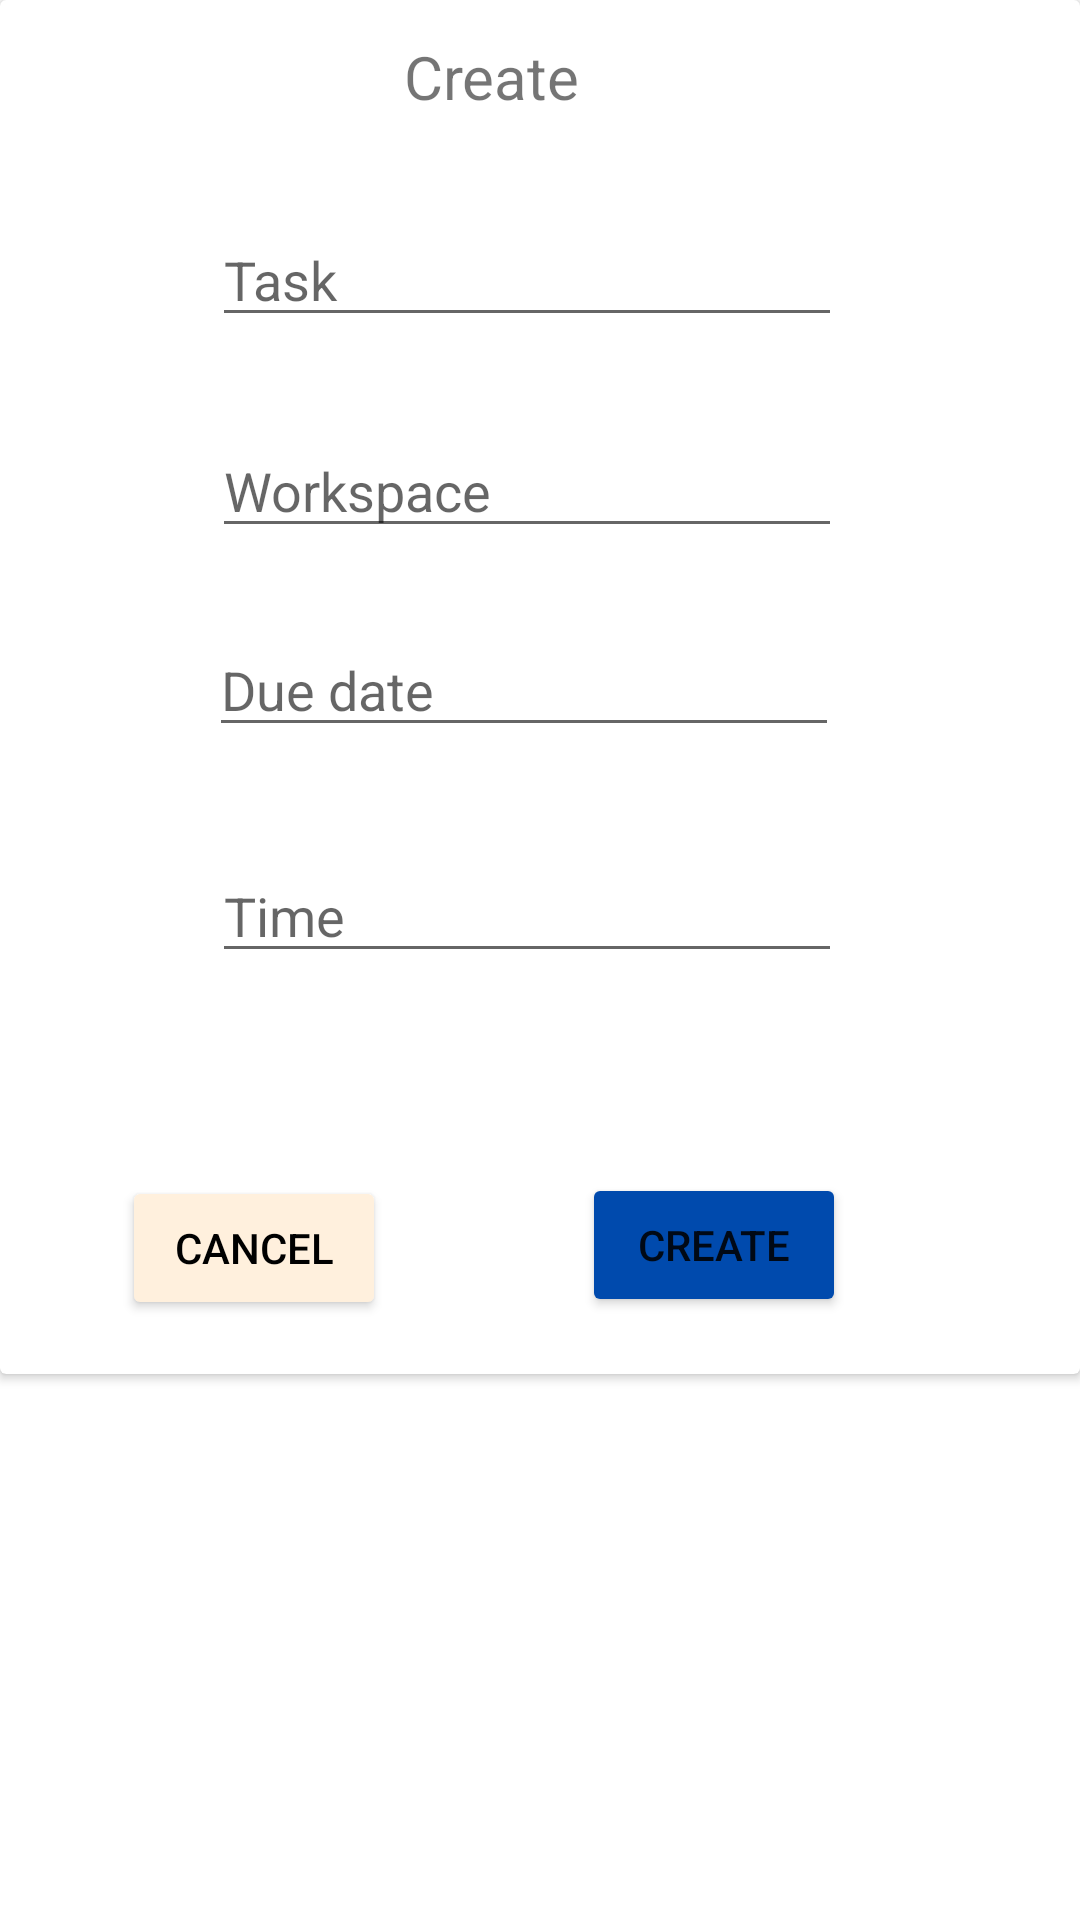

Write the Android layout XML for this screen, with the resource values it uses.
<!-- AndroidManifest.xml: application theme Theme.SplashScreen -->
<!-- res/layout/fragment2_dialog.xml -->
<?xml version="1.0" encoding="utf-8"?>
<FrameLayout xmlns:android="http://schemas.android.com/apk/res/android"
    xmlns:app="http://schemas.android.com/apk/res-auto"
    xmlns:tools="http://schemas.android.com/tools"
    android:layout_width="match_parent"
    android:layout_height="match_parent">


    <androidx.cardview.widget.CardView
        android:layout_width="match_parent"
        android:layout_height="458dp">

        <androidx.constraintlayout.widget.ConstraintLayout
            android:layout_width="match_parent"
            android:layout_height="match_parent">

            <EditText
                android:id="@+id/etCreateTask"
                android:layout_width="wrap_content"
                android:layout_height="wrap_content"
                android:layout_marginStart="96dp"
                android:layout_marginTop="32dp"
                android:layout_marginEnd="105dp"
                android:ems="10"
                android:hint="Task"
                android:inputType="textPersonName"
                app:layout_constraintEnd_toEndOf="parent"
                app:layout_constraintStart_toStartOf="parent"
                app:layout_constraintTop_toBottomOf="@+id/textView3" />

            <TextView
                android:id="@+id/textView3"
                android:layout_width="wrap_content"
                android:layout_height="wrap_content"
                android:layout_marginStart="160dp"
                android:layout_marginTop="12dp"
                android:layout_marginEnd="192dp"
                android:text="Create"
                android:textSize="20sp"
                app:layout_constraintEnd_toEndOf="parent"
                app:layout_constraintStart_toStartOf="parent"
                app:layout_constraintTop_toTopOf="parent" />

            <Button
                android:id="@+id/btnCancel2"
                android:layout_width="wrap_content"
                android:layout_height="wrap_content"
                android:layout_marginStart="62dp"
                android:layout_marginEnd="87dp"
                android:layout_marginBottom="18dp"
                android:backgroundTint="#FFF0DD"
                android:text="cancel"
                android:textColor="#000000"
                app:layout_constraintBottom_toBottomOf="parent"
                app:layout_constraintEnd_toStartOf="@+id/btnCreate2"
                app:layout_constraintStart_toStartOf="parent" />

            <Button
                android:id="@+id/btnCreate2"
                android:layout_width="wrap_content"
                android:layout_height="wrap_content"
                android:layout_marginEnd="78dp"
                android:layout_marginBottom="19dp"
                android:backgroundTint="#004AAD"
                android:text="create"
                app:layout_constraintBottom_toBottomOf="parent"
                app:layout_constraintEnd_toEndOf="parent" />

            <EditText
                android:id="@+id/etWorkspace"
                android:layout_width="wrap_content"
                android:layout_height="wrap_content"
                android:layout_marginStart="96dp"
                android:layout_marginTop="29dp"
                android:layout_marginEnd="105dp"
                android:ems="10"
                android:hint="Workspace"
                android:inputType="textPersonName"
                app:layout_constraintEnd_toEndOf="parent"
                app:layout_constraintStart_toStartOf="parent"
                app:layout_constraintTop_toBottomOf="@+id/etCreateTask" />

            <EditText
                android:id="@+id/etDueDate"
                android:layout_width="wrap_content"
                android:layout_height="wrap_content"
                android:layout_marginStart="95dp"
                android:layout_marginTop="25dp"
                android:layout_marginEnd="106dp"
                android:ems="10"
                android:hint="Due date"
                android:inputType="textPersonName"
                android:clickable="false"
                android:cursorVisible="false"
                android:focusable="false"
                android:focusableInTouchMode="false"
                app:layout_constraintEnd_toEndOf="parent"
                app:layout_constraintStart_toStartOf="parent"
                app:layout_constraintTop_toBottomOf="@+id/etWorkspace" />

            <EditText
                android:id="@+id/etTime"
                android:layout_width="wrap_content"
                android:layout_height="wrap_content"
                android:layout_marginStart="96dp"
                android:layout_marginTop="34dp"
                android:layout_marginEnd="105dp"
                android:ems="10"
                android:hint="Time"
                android:inputType="textPersonName"
                android:clickable="false"
                android:cursorVisible="false"
                android:focusable="false"
                android:focusableInTouchMode="false"
                app:layout_constraintEnd_toEndOf="parent"
                app:layout_constraintStart_toStartOf="parent"
                app:layout_constraintTop_toBottomOf="@+id/etDueDate" />
        </androidx.constraintlayout.widget.ConstraintLayout>

    </androidx.cardview.widget.CardView>
</FrameLayout>
<!-- resources referenced by this layout -->
<resources>
  <style name="Theme.SplashScreen" parent="Theme.MaterialComponents.DayNight.DarkActionBar">
          
          <item name="colorPrimary">#004AAD</item>
          <item name="colorPrimaryVariant">@color/purple_700</item>
          <item name="colorOnPrimary">@color/white</item>
          
          <item name="colorSecondary">@color/teal_200</item>
          <item name="colorSecondaryVariant">@color/teal_700</item>
          <item name="colorOnSecondary">@color/black</item>
          
          <item name="android:statusBarColor" tools:targetApi="l">?attr/colorPrimaryVariant</item>
          
      </style>
  <!-- not gathered from this repository: default colours our renderer supplied (Android Studio template values) -->
  <color name="purple_700">#FF3700B3</color>
  <color name="teal_200">#FF03DAC5</color>
  <color name="teal_700">#FF018786</color>
  <color name="black">#FF000000</color>
  <color name="white">#FFFFFFFF</color>
</resources>
